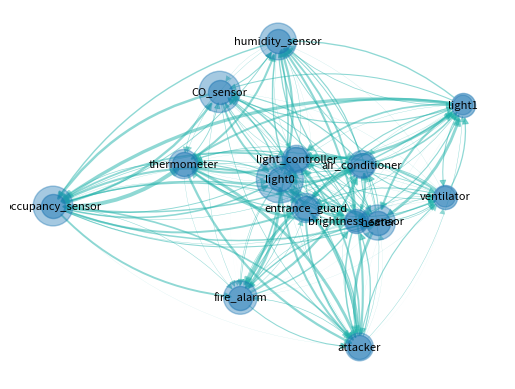

This figure's Python source: (Note: this script raises an exception after producing the figure.)
import matplotlib.pyplot as plt
import networkx as nx
import numpy as np
G = nx.MultiDiGraph()
#中间过程
row=np.array(['CO_sensor','thermometer','fire_alarm','attacker','humidity_sensor','ventilator','heater','air_conditioner','occupancy_sensor','entrance_guard','light0','light1','brightness_sensor','light_controller'])
G.add_nodes_from(['CO_sensor','thermometer','fire_alarm','attacker','humidity_sensor','ventilator','heater','air_conditioner','occupancy_sensor','entrance_guard','light0','light1','brightness_sensor','light_controller'])
value=np.random.randn(196)
for j in range(0,14):
    for i in range(0,14):
        if i!=j:
            G.add_weighted_edges_from([(row[j],row[i],value[14*j+i])])#边的起点，终点，权重
        else:
            pass
node_sizes = [44,22,29,20,35,11,32,20,41,22,57,10,11,20]
node_sizesnew=[]
print(type(G))
for i in node_sizes:
    i=i*20
    node_sizesnew.append(i)
pos={'CO_sensor':(37.29,77.42),'thermometer':(31.73,59.91),'fire_alarm':(40.47,27.53),'attacker':(58.82,15.55),'humidity_sensor':(46.29,89.65),'ventilator':(72,52),'heater':(61.64,45.73),'air_conditioner':(59.22,59.78),'occupancy_sensor':(11.64,49.73),'entrance_guard':(50.55,49.27),'light0':(46.56,56.18),'light1':(74.75,74.25),'brightness_sensor':(58.25,46),'light_controller':(49.09,61.09)}
nx.draw_networkx_nodes(G,pos,node_size=node_sizesnew,alpha=0.4)
nx.draw_networkx_labels(G,pos,font_size=8,)
nx.draw(G,pos,edge_color='lightseagreen',alpha=0.5,connectionstyle='arc3, rad = 0.2',width=[float(v['weight']) for (r,c,v) in G.edges(data=True)])
edge_labels=dict([((u,v,),d['weight'])
             for u,v,d in G.edges(data=True)])
plt.savefig("D:/MATCH52.png",dpi=200, bbox_inches='tight')
plt.show()
print('finish')

nx.draw(G,pos,connectionstyle='arc3, rad = 0.2',width=[float(v['weight']) for (r,c,v) in G.edges(data=True)])
#connectionstyle='arc3, rad = 0.2'arc控制双向，rad调线条弧度
